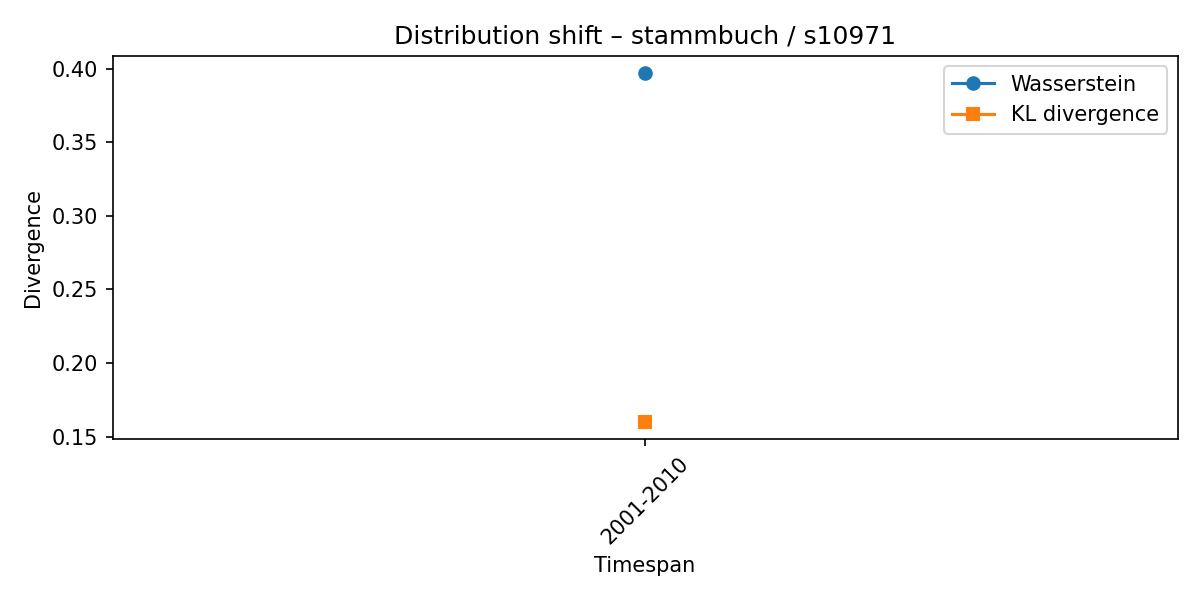

Source data for this figure (header and first rows):
synset, lexeme, from_timespan, to_timespan, wasserstein, kl_divergence
s10971, stammbuch, 1991-2000, 2001-2010, 0.3968, 0.1601
